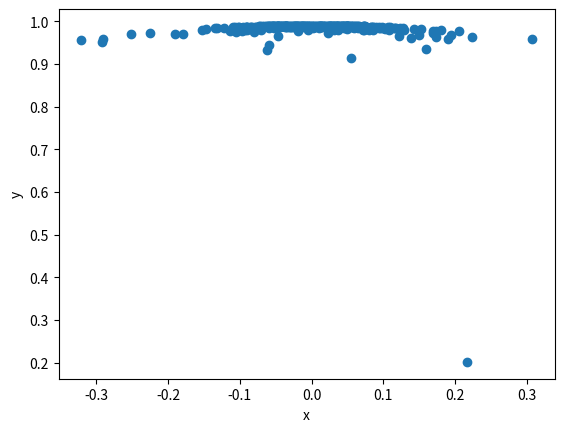
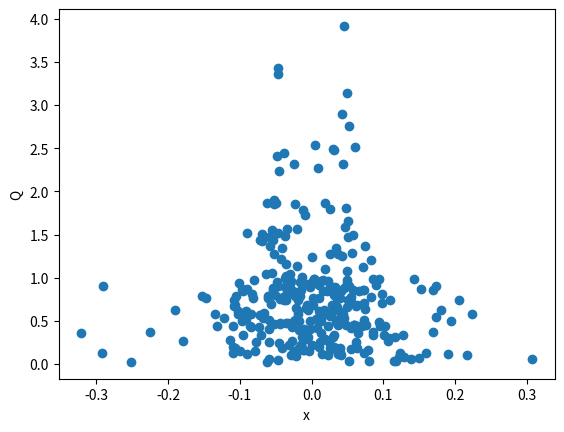
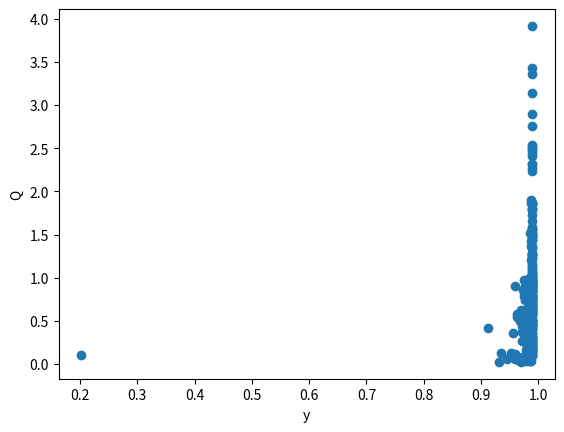
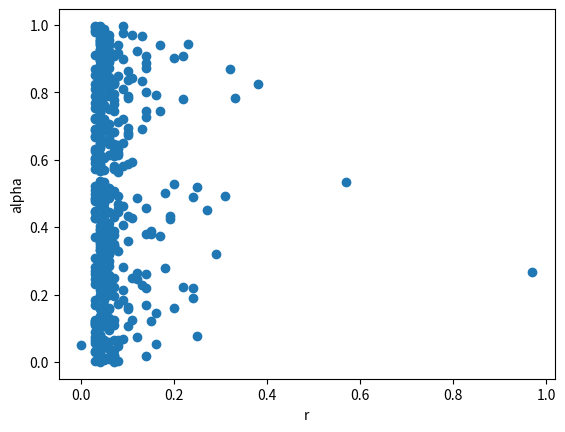
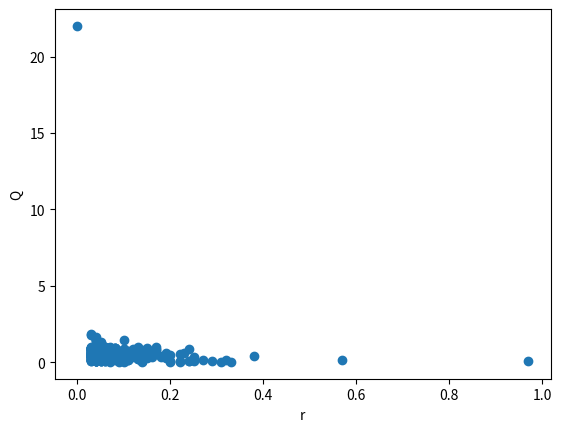
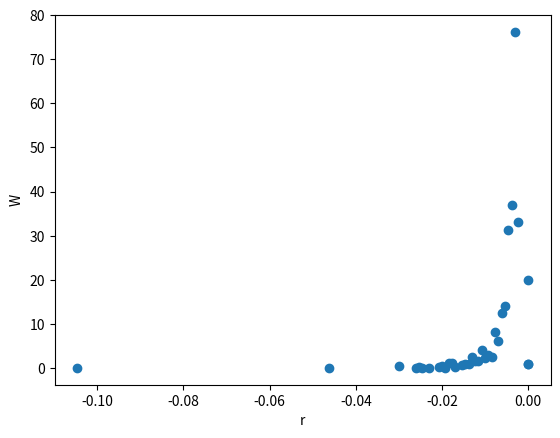

The matplotlib source for these figures, in order:
#!/usr/bin/python3
import numpy as np
import pandas as pd
import matplotlib.pyplot as plt
import json

muaRPE = np.log(10) * 5 * 120.3
muaB = np.log(10) * 150 * (3995.68 * 0.7 + 3903.64 * (1-0.7)) / 64500

df = pd.DataFrame({
'name' : ['blood', 'retina', 'RPE', 'chorid', 'sclera'],
'mua'  : [muaB, 0.45, muaRPE, 22.69, 0.46],
'mus'  : [70.75, 31, 116.7, 72.37, 103.4],
'g'    : [0.96, 0.97, 0.84, 0.945, 0.9],
'thick': [0, 200, 10, 250, 70]
})

decartDist = np.zeros((800, 1010))
decartWeight = np.zeros((800, 1010))

cylDist = np.zeros((100, 640))
cylWeight = np.zeros((100, 640))

alphaRDist = np.zeros((1000, 1300))


def pCosT(theta, g):
    y = ((1 - g**2)**2) / (4*theta**2)**(1/3)
    y = (-y + 1 + g**2) / (2*g)
    return 1 if pd.isna(y) else y


def absorbtion(x, y, z, w):
    xx = int(x*1000 + 300)
    zz = int(z*1000 + 10)

    #Q = 0.

    if xx >= 1 and xx <= 800 and zz >= 1 and zz <= 1010:
        #print('added w')
        decartWeight[xx, zz] += w
        Q = (decartDist[xx, zz] + decartWeight[xx, zz])# ** 1e6
        decartDist[xx, zz] += Q

    ro = int(np.sqrt(x**2 + y**2) * 100)
    phi = int(np.arctan2(y, x) * 100 + 32)

    cylWeight[ro, phi] += w
    Q = (cylDist[ro, phi] + cylWeight[ro, phi])# ** 1e6
    cylDist[ro, phi] += Q

    #total
    if z >= 0:
        r = np.sqrt(x**2 + y**2 + z**2)
        alpha = int(np.arccos(z / r) * 100)
        r = int(r * 100)
        r = 999 if r >= 1000 else r
        alphaRDist[r, alpha] += w

def where(L):
    cur = 0.
    for i, t in enumerate(df['thick']):
        cur += t
        if L < cur:
            return i
    return len(df['thick'])

wLim = 0.02
N = 500

for i in range(N):
    mua = df['mua'][0]
    mus = df['mus'][0]
    dist = np.random.exponential(mus + mua)
    w = 1
    x = y = 0

    z = dist
    while True:
        env = where(dist)
        #print(env, end='')
        if env >= len(df['name']):
            print('passed!')
            break
        mua = df['mua'][env]
        mus = df['mus'][env]
        g = df['g'][env]
        if mua / (mua+mus) > np.random.uniform(): #consumed
            absorbtion(x, y, z, w)
            break

        #dispersion
        phi = np.random.uniform(0, 2 * np.pi)
        u  =  np.random.uniform()
        theta = np.arccos(pCosT(1-2*u, g))
        theta = 1 if pd.isna(theta) else theta
        x = np.sin(theta) * np.cos(phi)
        y = np.sin(theta) * np.sin(phi)
        z = np.cos(theta)
        #decrease of weight
        w -= w * mua / (mua+mus)
        if w < wLim:
            if np.random.uniform() < .1:   #consumption
                absorbtion(x, y, z, w)
                break
            w = w * 10


        #if z >= 0 and False:
        #    r = np.sqrt(x**2 + y**2 + z**2)
        #    alpha = int(np.arccos(z / r) * 100)
        #    r = int(r * 100)
        #    alphaRDist[r, alpha] += w

        dist += z

data = {}
#1
X = []
Y = []
Z = []
for i, row in enumerate(decartWeight):
    for j, value in enumerate(row):
        if value != 0.:
            X.append((i-300) / 800)
            Y.append((j - 10) / 1010)
            Z.append(value)

data['flat'] = {'x': X, 'y': Y, 'z': Z}



plt.scatter(X, Y)
plt.xlabel('x'); plt.ylabel('y')
plt.savefig('flat1.png')
plt.clf()
plt.scatter(X, Z)
plt.xlabel('x'); plt.ylabel('Q')
plt.savefig('flat2.png')
plt.clf()
plt.scatter(Y, Z)
plt.xlabel('y'); plt.ylabel('Q')
plt.savefig('flat3.png')
plt.clf()

#2
X = []
Y = []
Z = []

for i, row in enumerate(cylWeight):
    for j, value in enumerate(row):
        if value != 0.:
            X.append(i / 100)
            Y.append(j / 640)
            Z.append(value)
plt.scatter(X, Y)
plt.xlabel('r'); plt.ylabel('alpha')
plt.savefig('cylinder1.png')
plt.clf()
plt.scatter(X, Z)
plt.xlabel('r'); plt.ylabel('Q')
plt.savefig('cylinder2.png')
plt.clf()
data['cylinder'] = {'x': X, 'y': Y, 'z': Z}

#3
X = []
Y = []
Z = []

for i, row in enumerate(alphaRDist):
    for j, value in enumerate(row):
        if value != 0.:
            X.append(i/1000)
            Y.append(-j/1300)
            Z.append(value)

plt.scatter(Y, Z)
plt.xlabel('r'); plt.ylabel('W')
plt.savefig('weight')
plt.clf()
data['weight'] = {'x': X, 'y': Y, 'z': Z}
json.dump(data, open("data.json", "w"))
